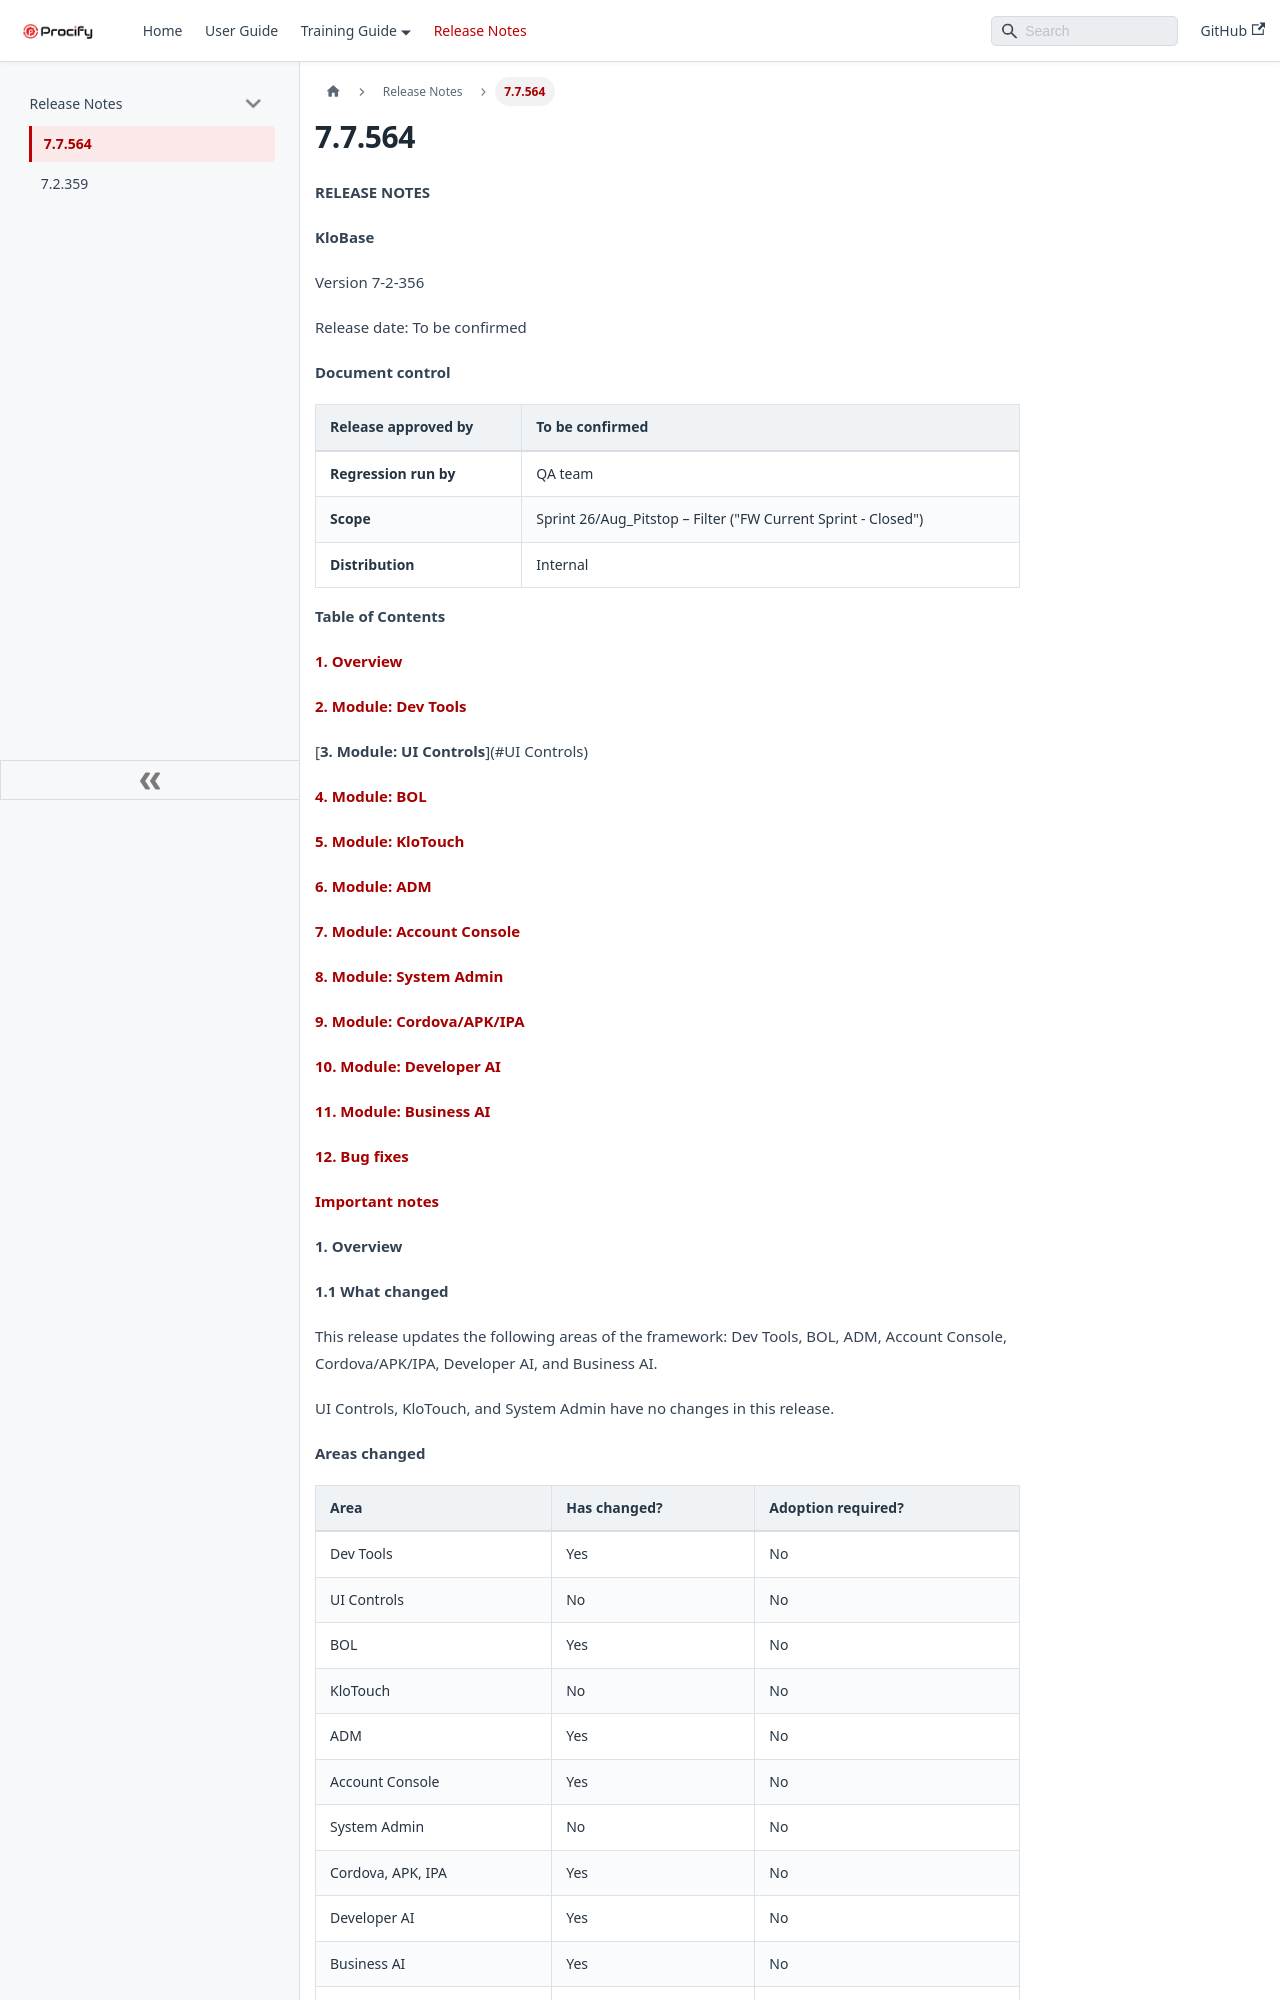

repository: shivapr0101/Technical-Documentation · page: docs/Docs/Release Notes/7.7.564.html · generator: docusaurus

**RELEASE NOTES**

**KloBase**

Version 7-2-356

Release date: To be confirmed

**Document control**

| Release approved by | To be confirmed |
| :---- | :---- |
| **Regression run by** | QA team |
| **Scope** | Sprint 26/Aug\_Pitstop – Filter ("FW Current Sprint \- Closed") |
| **Distribution** | Internal |

**Table of Contents**

[**1\. Overview**](#Overview)

[**2\. Module: Dev Tools**](#Dev-Tool)

[**3\. Module: UI Controls**](#UI Controls)

[**4\. Module: BOL**](#bookmark=id.n9x7evotbvvr)

[**5\. Module: KloTouch**](#bookmark=id.vv76m3yjjk8f)

[**6\. Module: ADM**](#bookmark=id.a00iubtjax3)

[**7\. Module: Account Console**](#bookmark=id.jop36esjsae2)

[**8\. Module: System Admin**](#bookmark=id.6ffzujchi9xg)

[**9\. Module: Cordova/APK/IPA**](#bookmark=id.286i6u7az9df)

[**10\. Module: Developer AI**](#bookmark=id.sbux3b9qzdbz)

[**11\. Module: Business AI**](#bookmark=id.8d76txoll02t)

[**12\. Bug fixes**](#bookmark=id.5mmr5gx535rd)

[**Important notes**](#bookmark=id.aph7zwq73lwt)

**1\. Overview**

**1.1 What changed**

This release updates the following areas of the framework: Dev Tools, BOL, ADM, Account Console, Cordova/APK/IPA, Developer AI, and Business AI.

UI Controls, KloTouch, and System Admin have no changes in this release.

**Areas changed**

| Area | Has changed? | Adoption required? |
| :---- | :---- | :---- |
| Dev Tools | Yes | No |
| UI Controls | No | No |
| BOL | Yes | No |
| KloTouch | No | No |
| ADM | Yes | No |
| Account Console | Yes | No |
| System Admin | No | No |
| Cordova, APK, IPA | Yes | No |
| Developer AI | Yes | No |
| Business AI | Yes | No |
| Infra | Yes | No |
| VSIX | No | No |

**Build information**

| Build number | build\_7-2-356\_QA (version: 7-2-356) |
| :---- | :---- |
| **Release date** | To be confirmed |
| **Framework version** | 7-2-356 |
| **VSIX version** | 7.0.18 (no change this release) |
| **Testing performed on** | WildFly |
| **APK updated** | No |
| **IPA updated** | No |
| **api.json changed** | Yes. A WildFly restart is required. |

**Tool versions**

| Tool | Version |
| :---- | :---- |
| app\_util | 6-0-57 |
| Klotools | 7-0-20 |
| devtools\_klotouch | 7-1-73 |
| homepage\_editor | 6-0-25 |
| job\_modeler | 6-0-56 |
| klotouch\_editor | 7-0-136 |
| mf | 7-0-14 |
| bol\_editor | 7-0-174 |
| fw\_settings1 | 6-0-13 |
| cockpit | 6-0-205 |

**Module: Dev Tools**

This release includes the following updates for this module.
